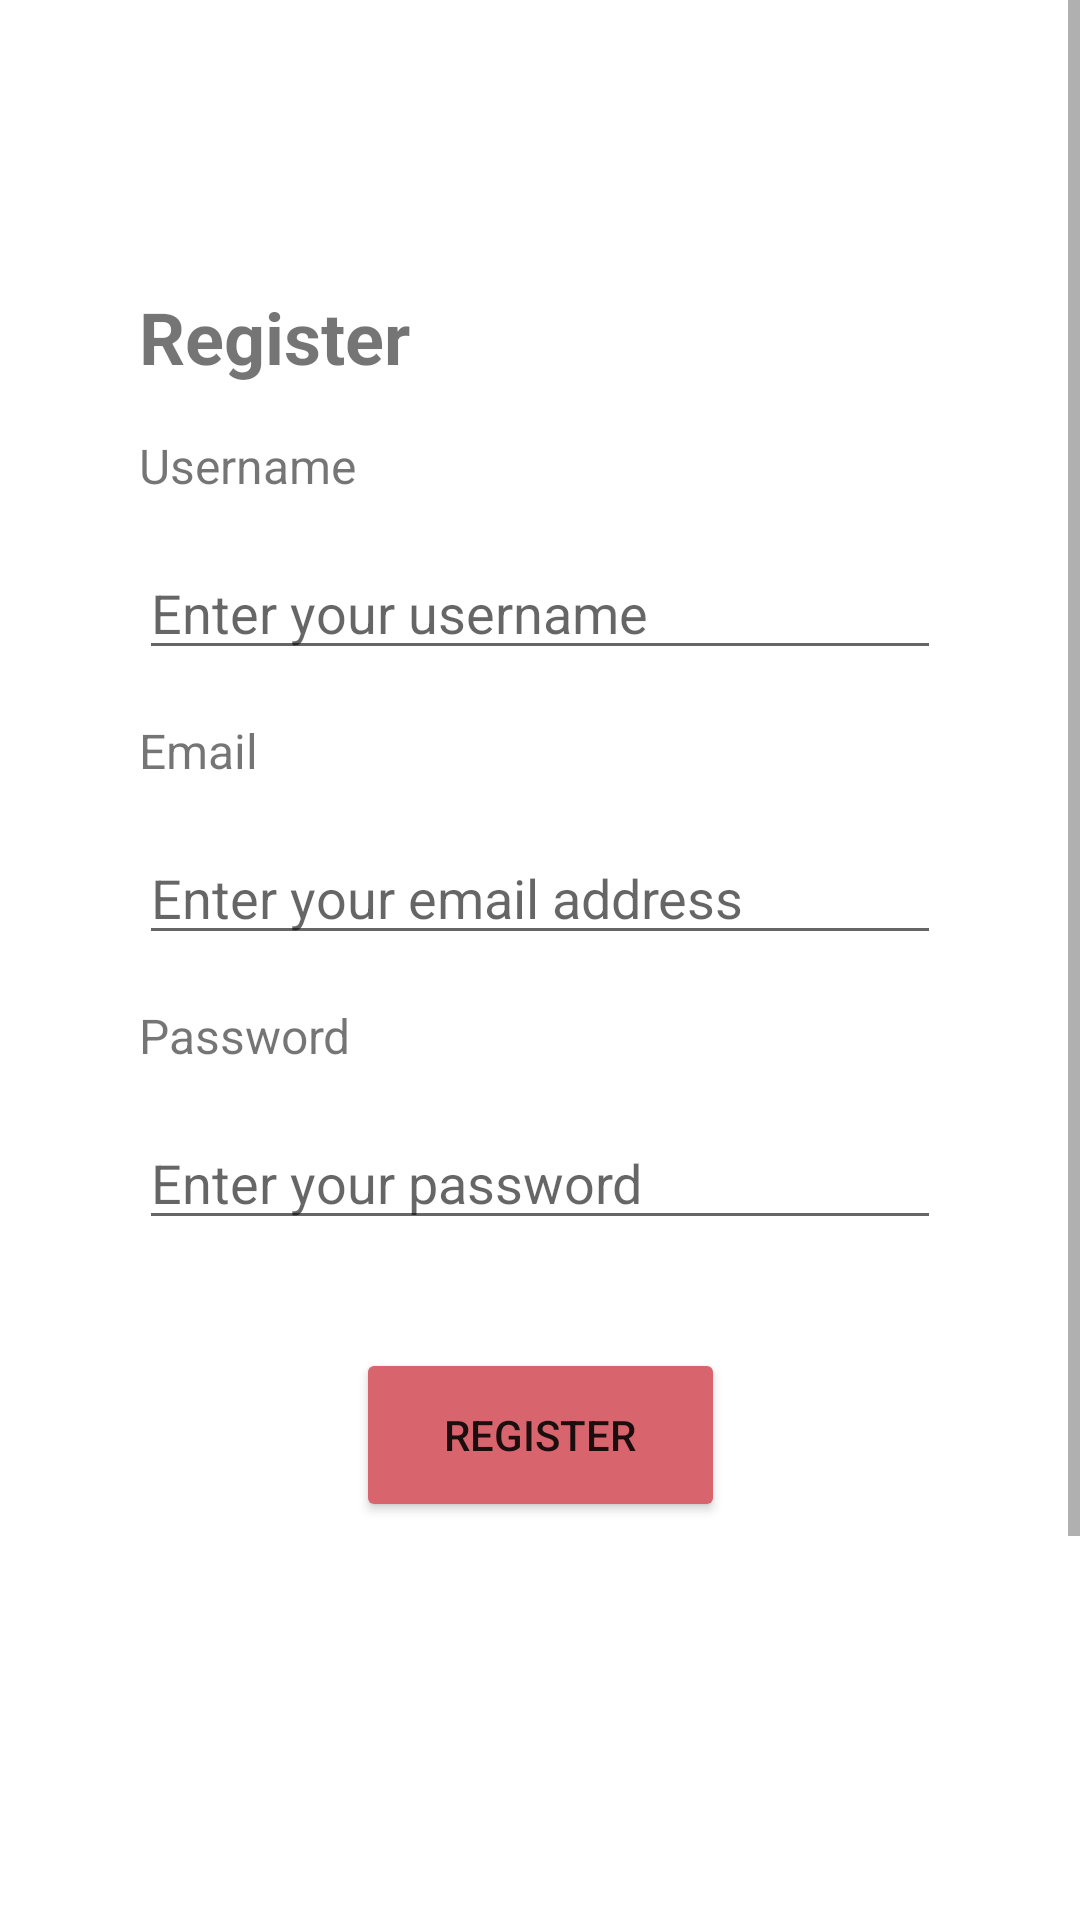

Write the Android layout XML for this screen, with the resource values it uses.
<!-- AndroidManifest.xml: application theme Theme.Icare_myApplication -->
<!-- res/layout/activity_register_screen.xml -->
<?xml version="1.0" encoding="utf-8"?>
<ScrollView
    xmlns:android="http://schemas.android.com/apk/res/android"
    xmlns:app="http://schemas.android.com/apk/res-auto"
    xmlns:tools="http://schemas.android.com/tools"
    android:layout_width="match_parent"
    android:layout_height="match_parent"
    tools:context=".activityScreen.RegisterScreen">

    <androidx.constraintlayout.widget.ConstraintLayout
        android:layout_width="match_parent"
        android:layout_height="match_parent"
        android:minHeight="800dp">


        <androidx.constraintlayout.widget.Guideline
            android:id="@+id/guideline9"
            android:layout_width="wrap_content"
            android:layout_height="wrap_content"
            android:orientation="vertical"
            app:layout_constraintGuide_percent="0.04" />

        <androidx.constraintlayout.widget.Guideline
            android:id="@+id/guideline10"
            android:layout_width="wrap_content"
            android:layout_height="wrap_content"
            android:orientation="vertical"
            app:layout_constraintGuide_percent="0.96" />

        <ImageButton
            android:id="@+id/returnButton2"
            android:layout_width="37dp"
            android:layout_height="35dp"
            android:layout_marginStart="8dp"
            android:layout_marginTop="44dp"
            android:background="#FFFFFF"
            app:layout_constraintStart_toStartOf="@+id/guideline9"
            app:layout_constraintTop_toTopOf="parent"
            app:srcCompat="?attr/actionModeCloseDrawable" />

        <TextView
            android:id="@+id/textView8"
            android:layout_width="0dp"
            android:layout_height="wrap_content"
            android:layout_marginStart="32dp"
            android:layout_marginTop="96dp"
            android:text="Register"
            android:textSize="24sp"
            android:textStyle="bold"
            app:layout_constraintEnd_toStartOf="@+id/guideline10"
            app:layout_constraintHorizontal_bias="0.0"
            app:layout_constraintStart_toStartOf="@+id/guideline9"
            app:layout_constraintTop_toTopOf="parent" />

        <TextView
            android:id="@+id/textView10"
            android:layout_width="0dp"
            android:layout_height="wrap_content"
            android:layout_marginStart="32dp"
            android:layout_marginTop="16dp"
            android:text="Username"
            android:textSize="16sp"
            app:layout_constraintEnd_toStartOf="@+id/guideline10"
            app:layout_constraintHorizontal_bias="0.0"
            app:layout_constraintStart_toStartOf="@+id/guideline9"
            app:layout_constraintTop_toBottomOf="@+id/textView8" />

        <EditText
            android:id="@+id/userNameEditText"
            android:layout_width="0dp"
            android:layout_height="wrap_content"
            android:layout_marginStart="32dp"
            android:layout_marginTop="16dp"
            android:layout_marginEnd="32dp"
            android:ems="10"
            android:hint="Enter your username"
            android:inputType="textPersonName"
            app:layout_constraintEnd_toStartOf="@+id/guideline10"
            app:layout_constraintHorizontal_bias="0.0"
            app:layout_constraintStart_toStartOf="@+id/guideline9"
            app:layout_constraintTop_toBottomOf="@+id/textView10" />

        <TextView
            android:id="@+id/textView11"
            android:layout_width="0dp"
            android:layout_height="wrap_content"
            android:layout_marginStart="32dp"
            android:layout_marginTop="16dp"
            android:text="Email"
            android:textSize="16sp"
            app:layout_constraintEnd_toStartOf="@+id/guideline10"
            app:layout_constraintHorizontal_bias="0.0"
            app:layout_constraintStart_toStartOf="@+id/guideline9"
            app:layout_constraintTop_toBottomOf="@+id/userNameEditText" />

        <EditText
            android:id="@+id/emailEditText"
            android:layout_width="0dp"
            android:layout_height="wrap_content"
            android:layout_marginStart="32dp"
            android:layout_marginTop="16dp"
            android:layout_marginEnd="32dp"
            android:ems="10"
            android:hint="Enter your email address"
            android:inputType="textPersonName"
            app:layout_constraintEnd_toStartOf="@+id/guideline10"
            app:layout_constraintHorizontal_bias="0.0"
            app:layout_constraintStart_toStartOf="@+id/guideline9"
            app:layout_constraintTop_toBottomOf="@+id/textView11" />

        <TextView
            android:id="@+id/textView12"
            android:layout_width="0dp"
            android:layout_height="wrap_content"
            android:layout_marginStart="32dp"
            android:layout_marginTop="16dp"
            android:text="Password"
            android:textSize="16sp"
            app:layout_constraintEnd_toStartOf="@+id/guideline10"
            app:layout_constraintHorizontal_bias="0.0"
            app:layout_constraintStart_toStartOf="@+id/guideline9"
            app:layout_constraintTop_toBottomOf="@+id/emailEditText" />

        <EditText
            android:id="@+id/passwordEditText"
            android:layout_width="0dp"
            android:layout_height="wrap_content"
            android:layout_marginStart="32dp"
            android:layout_marginTop="16dp"
            android:layout_marginEnd="32dp"
            android:ems="10"
            android:hint="Enter your password"
            android:inputType="textPassword"
            app:layout_constraintEnd_toStartOf="@+id/guideline10"
            app:layout_constraintStart_toStartOf="@+id/guideline9"
            app:layout_constraintTop_toBottomOf="@+id/textView12" />

        <Button
            android:id="@+id/registerToHomePageButton"
            android:layout_width="123dp"
            android:layout_height="58dp"
            android:layout_marginTop="36dp"
            android:backgroundTint="@color/colorAccent"
            android:text="Register"
            app:layout_constraintEnd_toStartOf="@+id/guideline10"
            app:layout_constraintStart_toStartOf="@+id/guideline9"
            app:layout_constraintTop_toBottomOf="@+id/passwordEditText" />

    </androidx.constraintlayout.widget.ConstraintLayout>

</ScrollView>
<!-- resources referenced by this layout -->
<resources>
  <color name="colorAccent">#d8656d</color>
  <style name="Theme.Icare_myApplication" parent="Theme.MaterialComponents.Light.NoActionBar">
          
          <item name="colorPrimary">@color/colorPrimary</item>
          <item name="colorPrimaryDark">@color/colorPrimaryDark</item>
          <item name="colorAccent">@color/colorAccent</item>
  
      </style>
  <color name="colorPrimary">#8c9eff</color>
  <color name="colorPrimaryDark">#5870cb</color>
</resources>
